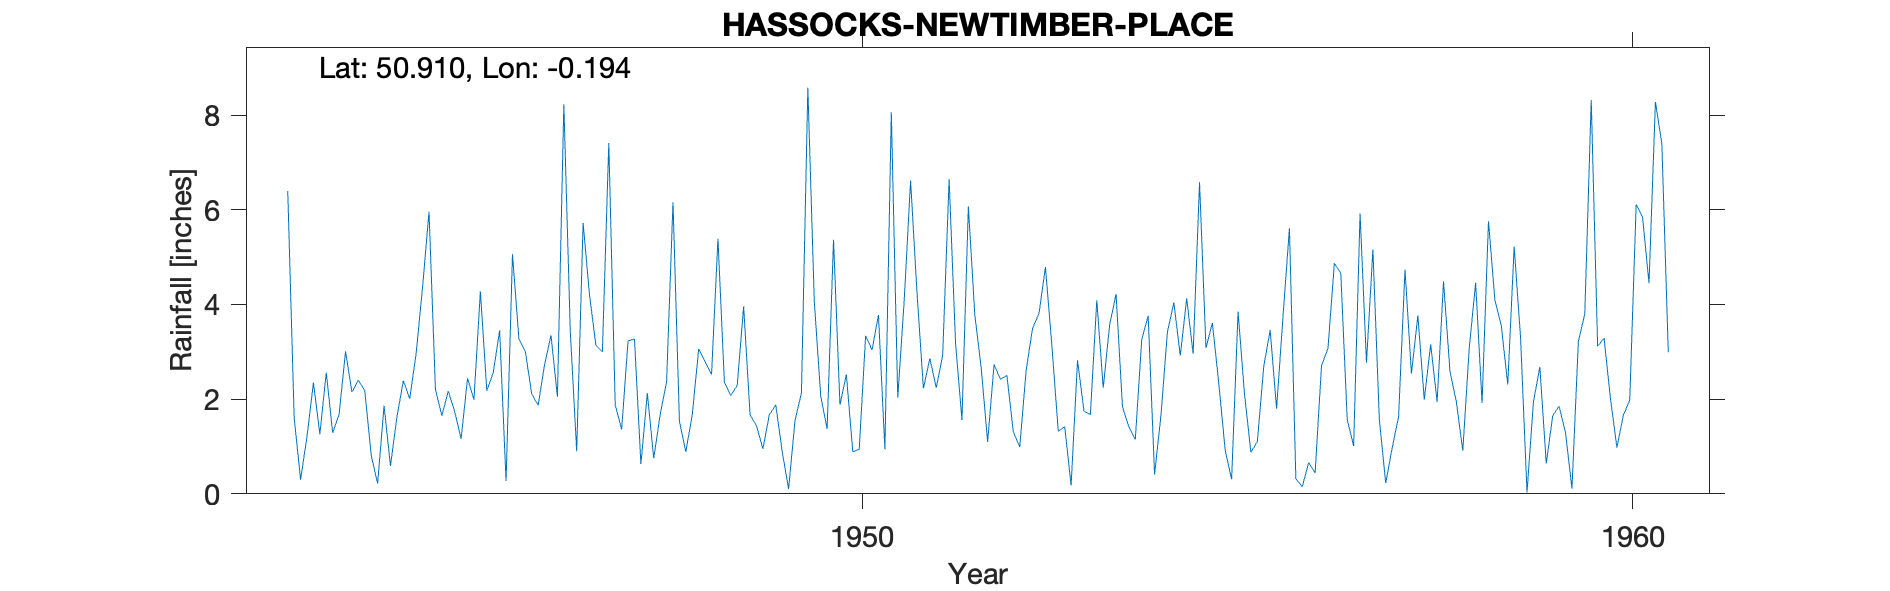

The file beside this chart, header and first rows:
HASSOCKS-NEWTIMBER-PLACE, , , , , , , , , , , , , , , , , , , , , , , 
Grid ref, TQ2704113845, Long, -0.1944, Lat, 50.91, Elevation, 157, ft, , , , , , , , , , , , , , , 
Station no, 490/9, , , , , , , , , , , , , , , , , , , , , , 
, 1941, 1942, 1943, 1944, 1945, 1946, 1947, 1948, 1949, 1950, 1951, 1952, 1953, 1954, 1955, 1956, 1957, 1958, 1959, 1960, , , 
January, , , 6.4, 2.18, 1.65, 3.28, 3.13, 6.16, 1.67, 1.37, 4.07, 2.66, 1.32, 1.15, 3.61, 5.61, 2.77, 4.49, 3.29, 3.12, , , 
February, , , 1.61, 0.81, 2.17, 3.01, 3, 1.53, 1.44, 5.37, 6.62, 1.1, 1.42, 3.26, 2.33, 0.32, 5.16, 2.59, 0.03, 3.29, , , 
March, , , 0.3, 0.22, 1.74, 2.11, 7.41, 0.89, 0.95, 1.88, 4.24, 2.73, 0.18, 3.76, 0.92, 0.15, 1.58, 1.94, 1.94, 2.01, , , 
April, , , 1.21, 1.86, 1.16, 1.87, 1.88, 1.67, 1.67, 2.52, 2.23, 2.42, 2.82, 0.41, 0.31, 0.66, 0.23, 0.91, 2.68, 0.98, , , 
May, , , 2.35, 0.59, 2.44, 2.73, 1.36, 3.06, 1.88, 0.89, 2.86, 2.5, 1.75, 1.67, 3.85, 0.44, 0.97, 3.07, 0.64, 1.66, , , 
June, , , 1.26, 1.62, 1.99, 3.35, 3.23, 2.79, 0.9, 0.94, 2.24, 1.31, 1.67, 3.42, 2.11, 2.71, 1.63, 4.46, 1.65, 1.98, , , 
July, , , 2.56, 2.39, 4.28, 2.05, 3.27, 2.52, 0.1, 3.34, 2.93, 0.99, 4.09, 4.04, 0.88, 3.07, 4.74, 1.92, 1.85, 6.11, , , 
August, , , 1.29, 2.01, 2.18, 8.23, 0.63, 5.39, 1.55, 3.04, 6.64, 2.61, 2.24, 2.92, 1.1, 4.87, 2.54, 5.76, 1.29, 5.84, , , 
September, , , 1.68, 2.97, 2.56, 3.44, 2.13, 2.36, 2.13, 3.78, 3.19, 3.5, 3.57, 4.13, 2.69, 4.66, 3.77, 4.09, 0.11, 4.45, , , 
October, , , 3.01, 4.37, 3.45, 0.9, 0.75, 2.08, 8.58, 0.94, 1.56, 3.81, 4.22, 2.96, 3.46, 1.57, 1.99, 3.55, 3.22, 8.28, , , 
November, , , 2.15, 5.96, 0.27, 5.72, 1.67, 2.29, 4.08, 8.06, 6.07, 4.79, 1.84, 6.58, 1.8, 1.01, 3.16, 2.31, 3.8, 7.4, , , 
December, , , 2.4, 2.21, 5.06, 4.2, 2.37, 3.96, 2.07, 2.03, 3.78, 3.14, 1.41, 3.08, 3.75, 5.92, 1.94, 5.22, 8.32, 2.99, , , 
Total, , , 26.22, 27.19, 28.95, 40.89, 30.83, 34.7, 27.02, 34.16, 46.43, 31.56, 26.53, 37.38, 26.81, 30.99, 30.48, 40.31, 28.82, 48.11, , , 
